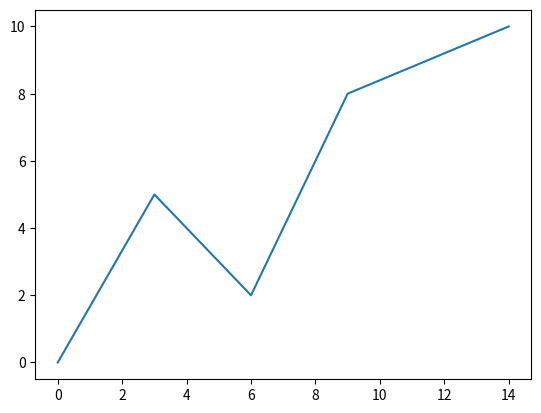

Reproduce this figure in Python.
"""
Нарисуйте линейчатый график на основе тех же данных.
"""
import matplotlib.pyplot as plt

coor = ((0, 0), (3, 5), (6, 2), (9, 8), (14, 10))
x = []
y = []

for coor_tup in coor:
    x.append(coor_tup[0])
    y.append(coor_tup[1])

plt.plot(x, y)
plt.show()
